Run: headless pygame with SDL's dummy video driver; simulated clock (each Clock.tick advances the game by its frame time, no real sleeping); random seed 0; keys injected as events and as key.get_pressed() state; no mouse input.
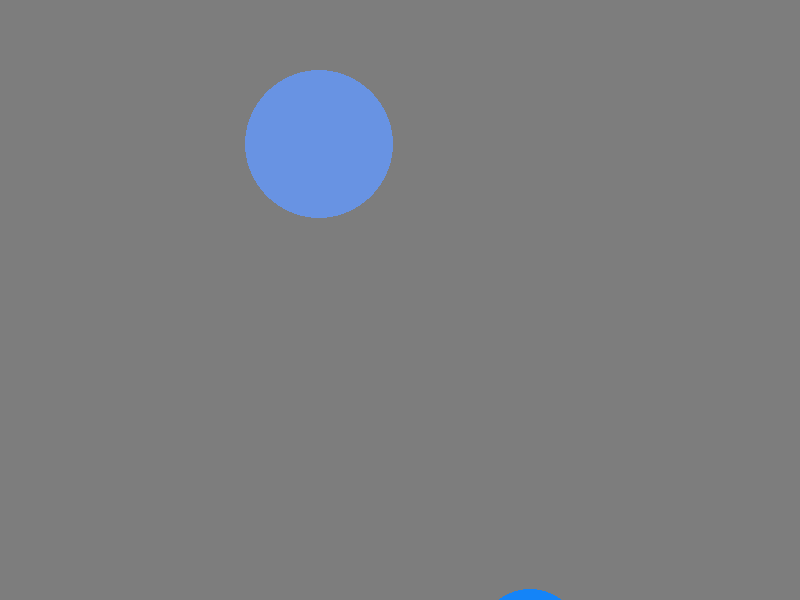
Frame 1 of 4 · flips 1–60 · no input
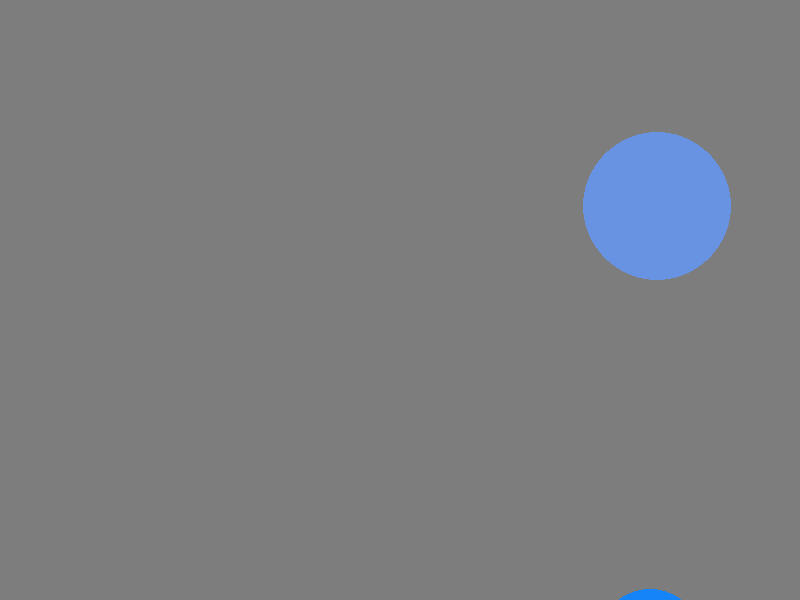
Frame 2 of 4 · flips 61–180 · tapped SPACE, RETURN · held RIGHT (→), D
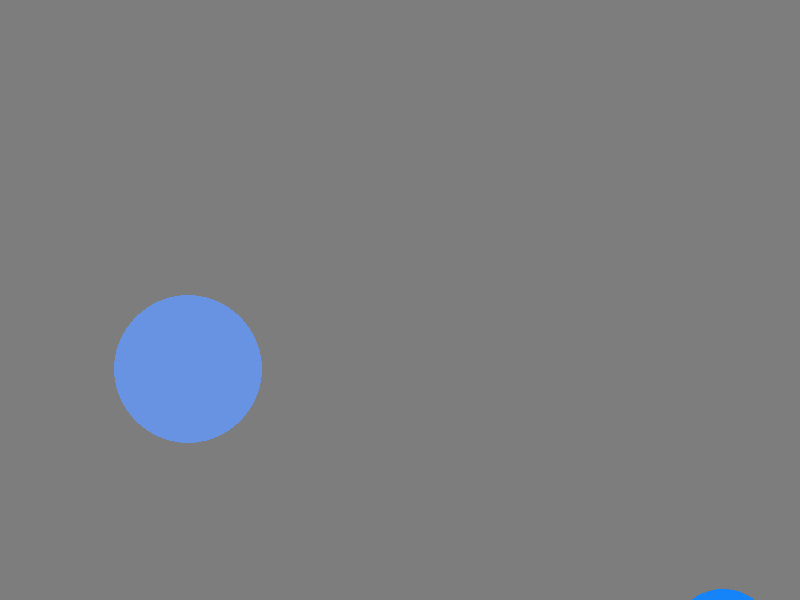
Frame 3 of 4 · flips 181–300 · held DOWN (↓), S
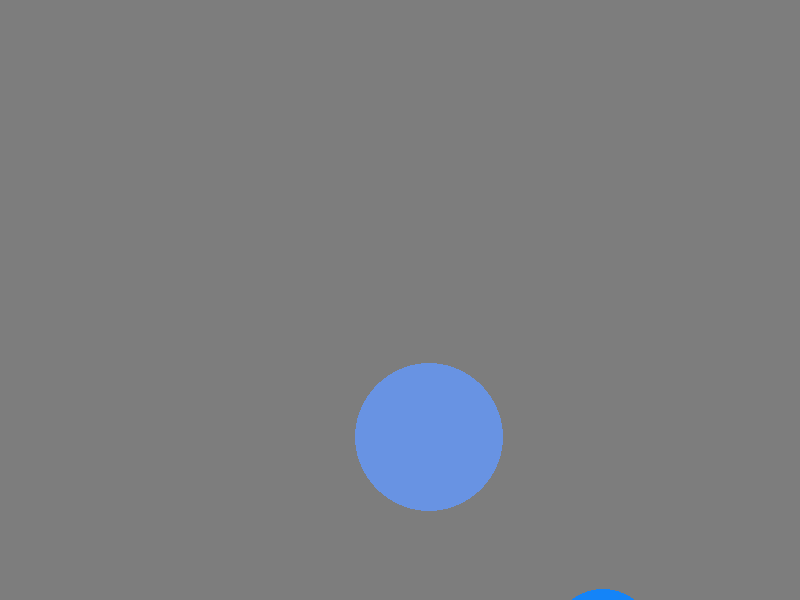
Frame 4 of 4 · flips 301–420 · held LEFT (←), A, UP (↑), W

The pygame program that drew these frames:

import pygame
from pygame.time import Clock
import math
from random import randint

def hex_to_rgb(hex_string):
    first = hex_string[:2]
    second = hex_string[2:4]
    third = hex_string[4:6]
    # print(first,second,third)
    return int(first,16),int(second,16),int(third,16)

def angle_to_coord(angle, distance):
    rads = math.radians(angle)
    return distance * math.cos(rads), distance * math.sin(rads)

#Alias for angle to coord;dif concept, same math
def make_vector(angle, distance):
    return distance * math.cos(angle), distance * math.sin(angle)

# Initialize Pygame
pygame.init()
clock = Clock()

# Create a window of 800x600
height = 600
width = 800
screen = pygame.display.set_mode((width, height))
x = int("F", 16)

# Window title
pygame.display.set_caption("Mistress Ada's Perfect Circle")
#write a funct that takes a 6 chara string as hex code and returns a tuple of the rgb
#can ask how to convert hexadecimal to rgb in py. don't ask CHATGPT to write this function
# Loop until the user closes the window


#make a ball Class constructor, attrs
class Ball:
    def __init__(self,x,y,radius,color):
        self.color = color
        self.x = x
        self.y = y
        self.radius = radius
        self.velocity_x = randint(-5,5)
        self.velocity_y = randint(-5,5)
    #draws a circle within the confinements of the screen. attrs: color, coordinates, and a radius
    def draw(self):
        pygame.draw.circle(screen, self.color, (self.x, self.y), self.radius)
        #update x,y based on velocity
        #make the edge (not the center) of the balls hit the edge of the screen
    #updates the position based on the old position + velocity
    def update(self):
        self.gravity()
        self.x = self.x + self.velocity_x
        self.y = self.y + self.velocity_y
        self.bawl_velocity_set()
    #Changes and sets the velocity times equals -1 to convert it to a negative number. Neg in Pygame goes up, not down.
    #when the sum of x and the radius are greater than/equal to the width or when the subtraction
    #of x from the radius is less than or equal to 0
    def bawl_velocity_set(self):
        if self.x + self.radius >= width or self.x - self.radius <= 0:
            self.velocity_x *= -1
            self.x += self.velocity_x
        if self.y + self.radius >= height or self.y - self.radius <=0:
            self.velocity_y *= -1
            self.y += self.velocity_y
#mess with the gravity method. see how it changes the behavior. switch back to next project afterwards
#Modifies gravity based on the velocity of y
    def gravity(self):
        gravity = 1
        self.velocity_y += gravity

        #Make distance method to use with collision check
    #Calculating the magnitude(distance) by squaring the result of the subtracted x vectors and adding the 
    #squared result of the subtracted y vectors, squared by .5
    def distance_check(self,other):
        delta_vector_x = other.x - self.x
        delta_vector_y = other.y - self.y
        distance = (delta_vector_x)**2 + (delta_vector_y)**2
        distance = distance**0.5
        return distance
    #Checks if the distance between the two balls is equal to their combined radiuses to determine collision
    def collision_check(self,other):
        if self.distance_check(other) <= self.radius + other.radius:
            return True
        else:
            return False
    #determines the angle of the balls based on the subtraction of both the position vectors, plugged into atan2
    def angle_check(self,other):
        delta_vector_x = other.x - self.x
        delta_vector_y = other.y - self.y
        angle = math.atan2(delta_vector_y, delta_vector_x)
        return angle
    def angle_of_velocity(self):
        return math.atan2(self.velocity_y, self.velocity_x)
    

max_radius = 100
bawls = []

#Create a number of balls within the specified range and apply random attrs using randint
for ball in range(2):
   bawls.append(Ball(randint(max_radius,width - max_radius), randint(max_radius,height - max_radius), randint(0,max_radius), (randint(0,255), randint(0,255), randint(0,255))))

    #randint might be helpful for generating random attr
run = True
while run:
    for event in pygame.event.get():
        if event.type == pygame.QUIT:
            run = False

    # Clear the screen with grey
    screen.fill((125, 125, 125))

    #Does this update the ball's position?
    for bawl in bawls:
        bawl.update()
        bawl.draw()
        #can I use angle_check below instead?
        for other_bawl in bawls:
            if bawl.x == other_bawl.x and bawl.y == other_bawl.y:
                continue
            
            # bawls_in_sim = []
            # collision_update_needed = []
            #Detect collisions and mark balls for update
            # for i,bawls in enumerate(bawls_in_sim):
            #     for other_bawl in bawls_in_sim[i+1:]:
            #         if bawl.collision_check(other_bawl):
            #             collision_update_needed.append(bawl,other_bawl)
            # for bawl,other_bawl in collision_update_needed:
            #     bawl.bawl_velocity_set(other_bawl)
            # collision_update_needed.clear()

            #if the balls collide, change the color of both bawls. 
            if bawl.collision_check(other_bawl):
                bawl.color = (randint(0,255), randint(0,255), randint(0,255))
                #
                angle = bawl.angle_check(other_bawl)
                # angle_of_reflection = angle + math.pi/2 
                angle_of_velocity = bawl.angle_of_velocity()
                angle_of_incidence = angle_of_velocity - angle
                new_velocity_angle = angle - angle_of_incidence 
                new_velocity = make_vector(new_velocity_angle, math.sqrt((bawl.velocity_x ** 2) + (bawl.velocity_y ** 2)))
                bawl.velocity_x, bawl.velocity_y = new_velocity
                overlap = bawl.distance_check(other_bawl) - (bawl.radius + other_bawl.radius)
                if overlap < 0:
                    # Calculate the normal vector components
                    normal_x = bawl.x - other_bawl.x
                    normal_y = bawl.y - other_bawl.y
                    
                    # Normalize the normal vector
                    normal_length = math.sqrt(normal_x**2 + normal_y**2)
                    normal_x /= normal_length
                    normal_y /= normal_length
                    
                    # Push the balls apart by half the overlap distance along the normal vector
                    push_distance = overlap
                    bawl.x -= normal_x * push_distance
                    bawl.y -= normal_y * push_distance
                    other_bawl.x += normal_x * push_distance
                    other_bawl.y += normal_y * push_distance

                
                
                
                

    # Update the screen
    pygame.display.update()
    clock.tick(30)

# Quit Pygame
pygame.quit()


#More Ideas for this Pygame:

    # bouncing off eachother that mimics irl physics
    # gravity attracting to each other
    # repulsion
    # spring-like (Parabolic force curve)
    # sudden elimination or combination by contact (agario)

#more dunder methods to add/compare balls


# orange_ball = Ball(400, 300, 50, hex_to_rgb("FF4500"))
# blue_ball = Ball(orange_ball.x, orange_ball.y, 25,hex_to_rgb("0000CD"))

#12 new balls drawn every frame at random locations, colors, and sizes
#Do I need a new variable to generate new balls as it iterates over random.randint? Can I use randint to generate variables with a couple of ints at
#the end of each new ball?

    # def bawl_consumption(self):
    #     for bawl in bawls:
    #         if self.radius


#----------------------------Square Class------------------------------


# Import math library for square root function

# class Shape:
#     def area(self):
#         return 0
# #Square Class
# class Square(Shape):
#     #Defines what the side length of the square is based on input provided 
#     def __init__(self,side_length):
#         self.side_length = side_length
    
# #Overwrites initial area method to calculate area based on given argument to Square()
# #perimeter = side length * 4
#     def area(self):
#         return self.side_length * self.side_length


#     def is_perfect_square(self):
#         y = int(math.sqrt(self.area()))
#         return y*y == self.area()

    # self.v_new = self.velocity_x + gravity
        # damping_factor = 0.8
        # if self.velocity_y_new >= height:
        #     self.v_new = -self.velocity_x * damping_factor
        
        #Do I need to reference bawl check here?
